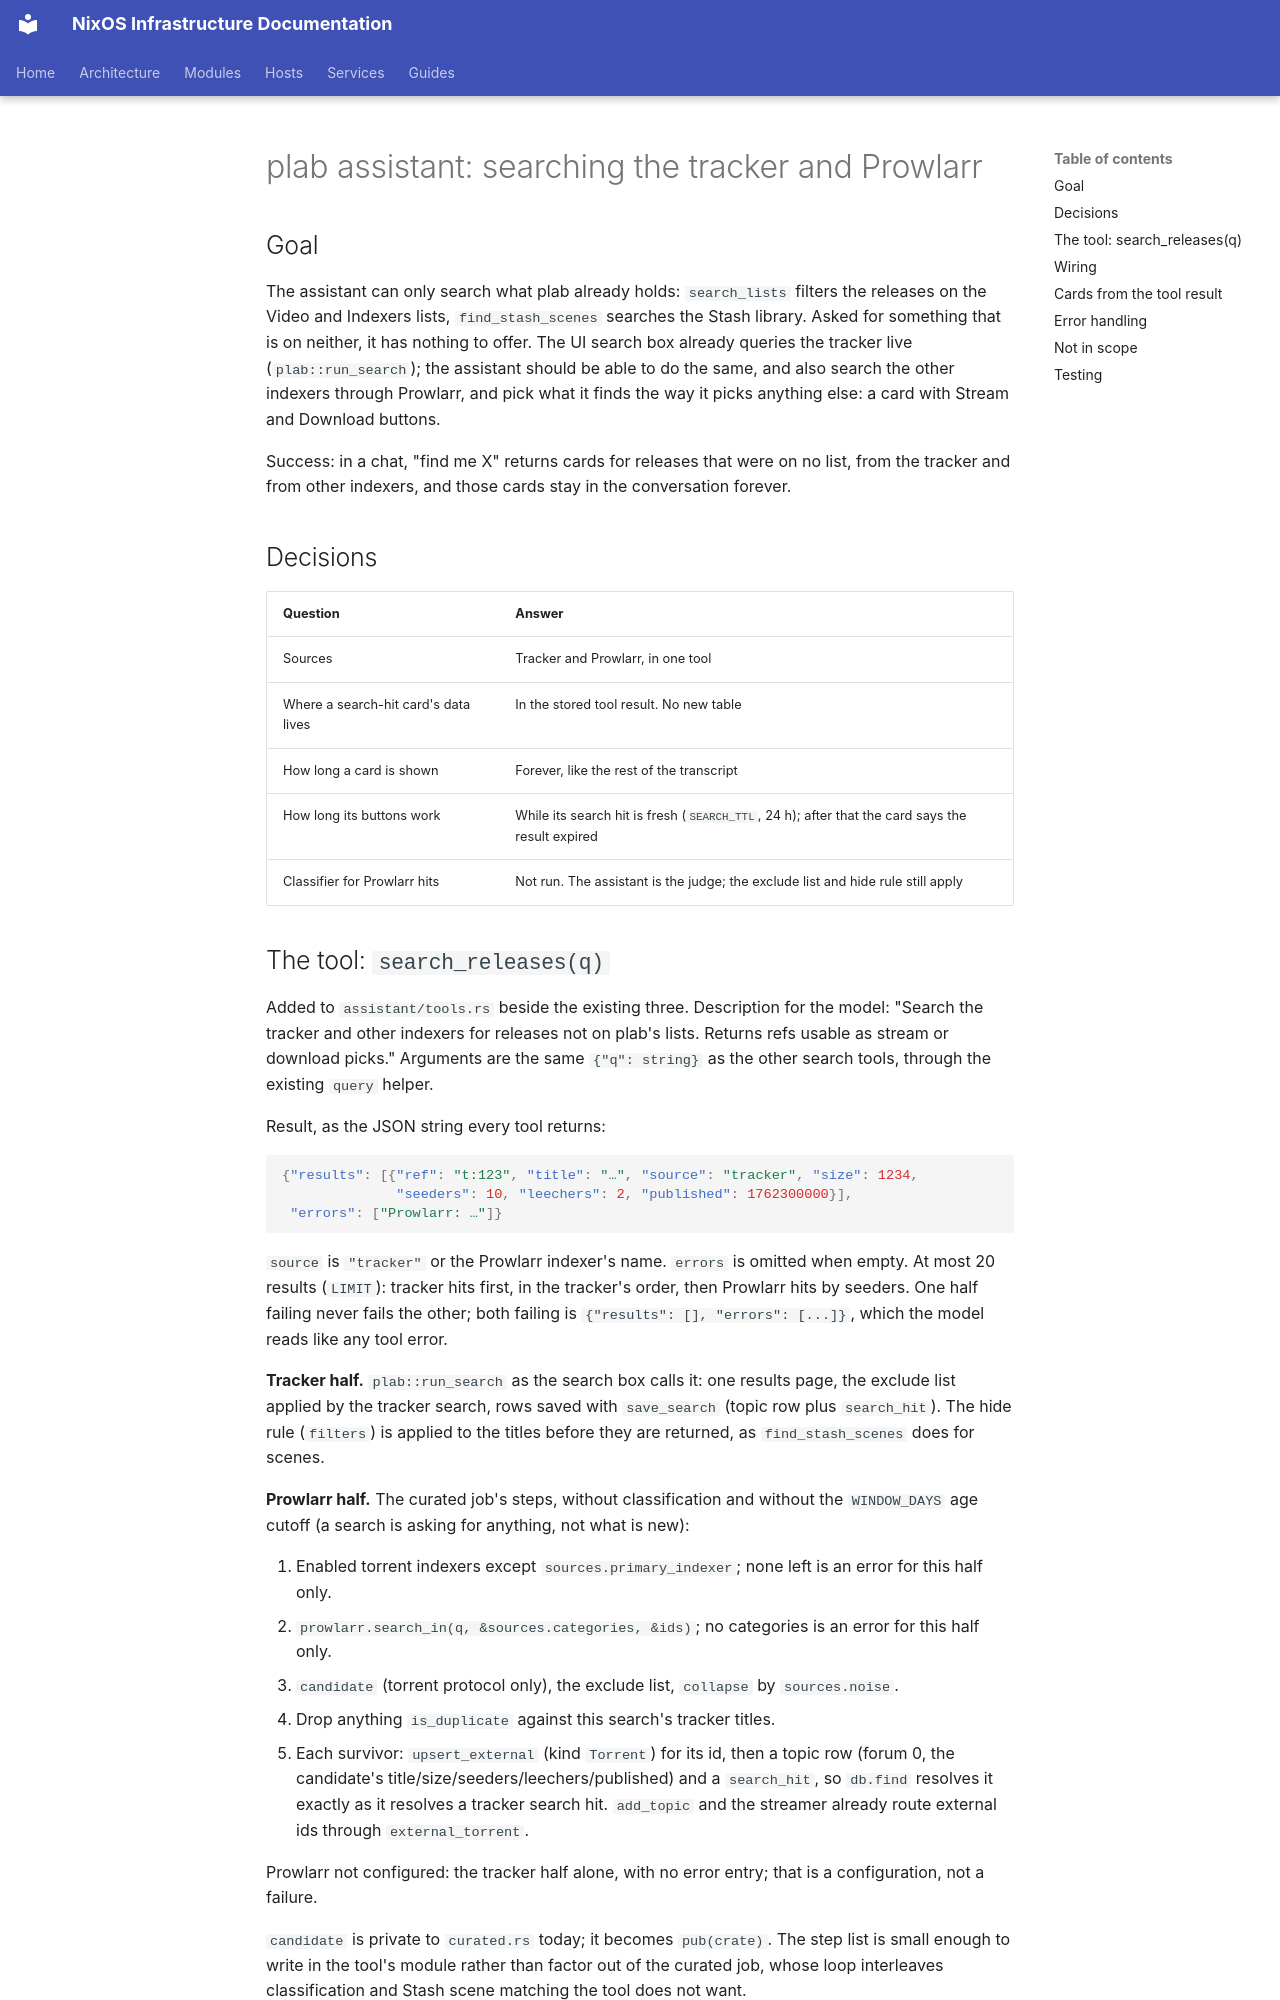

repository: arsfeld/nixos · page: superpowers/specs/2026-11-06-plab-assistant-search-design/index.html · generator: mkdocs

# plab assistant: searching the tracker and Prowlarr

## Goal

The assistant can only search what plab already holds: `search_lists` filters the
releases on the Video and Indexers lists, `find_stash_scenes` searches the Stash library.
Asked for something that is on neither, it has nothing to offer. The UI search box
already queries the tracker live (`plab::run_search`); the assistant should be able to do
the same, and also search the other indexers through Prowlarr, and pick what it finds
the way it picks anything else: a card with Stream and Download buttons.

Success: in a chat, "find me X" returns cards for releases that were on no list, from the
tracker and from other indexers, and those cards stay in the conversation forever.

## Decisions

| Question | Answer |
|---|---|
| Sources | Tracker and Prowlarr, in one tool |
| Where a search-hit card's data lives | In the stored tool result. No new table |
| How long a card is shown | Forever, like the rest of the transcript |
| How long its buttons work | While its search hit is fresh (`SEARCH_TTL`, 24 h); after that the card says the result expired |
| Classifier for Prowlarr hits | Not run. The assistant is the judge; the exclude list and hide rule still apply |
